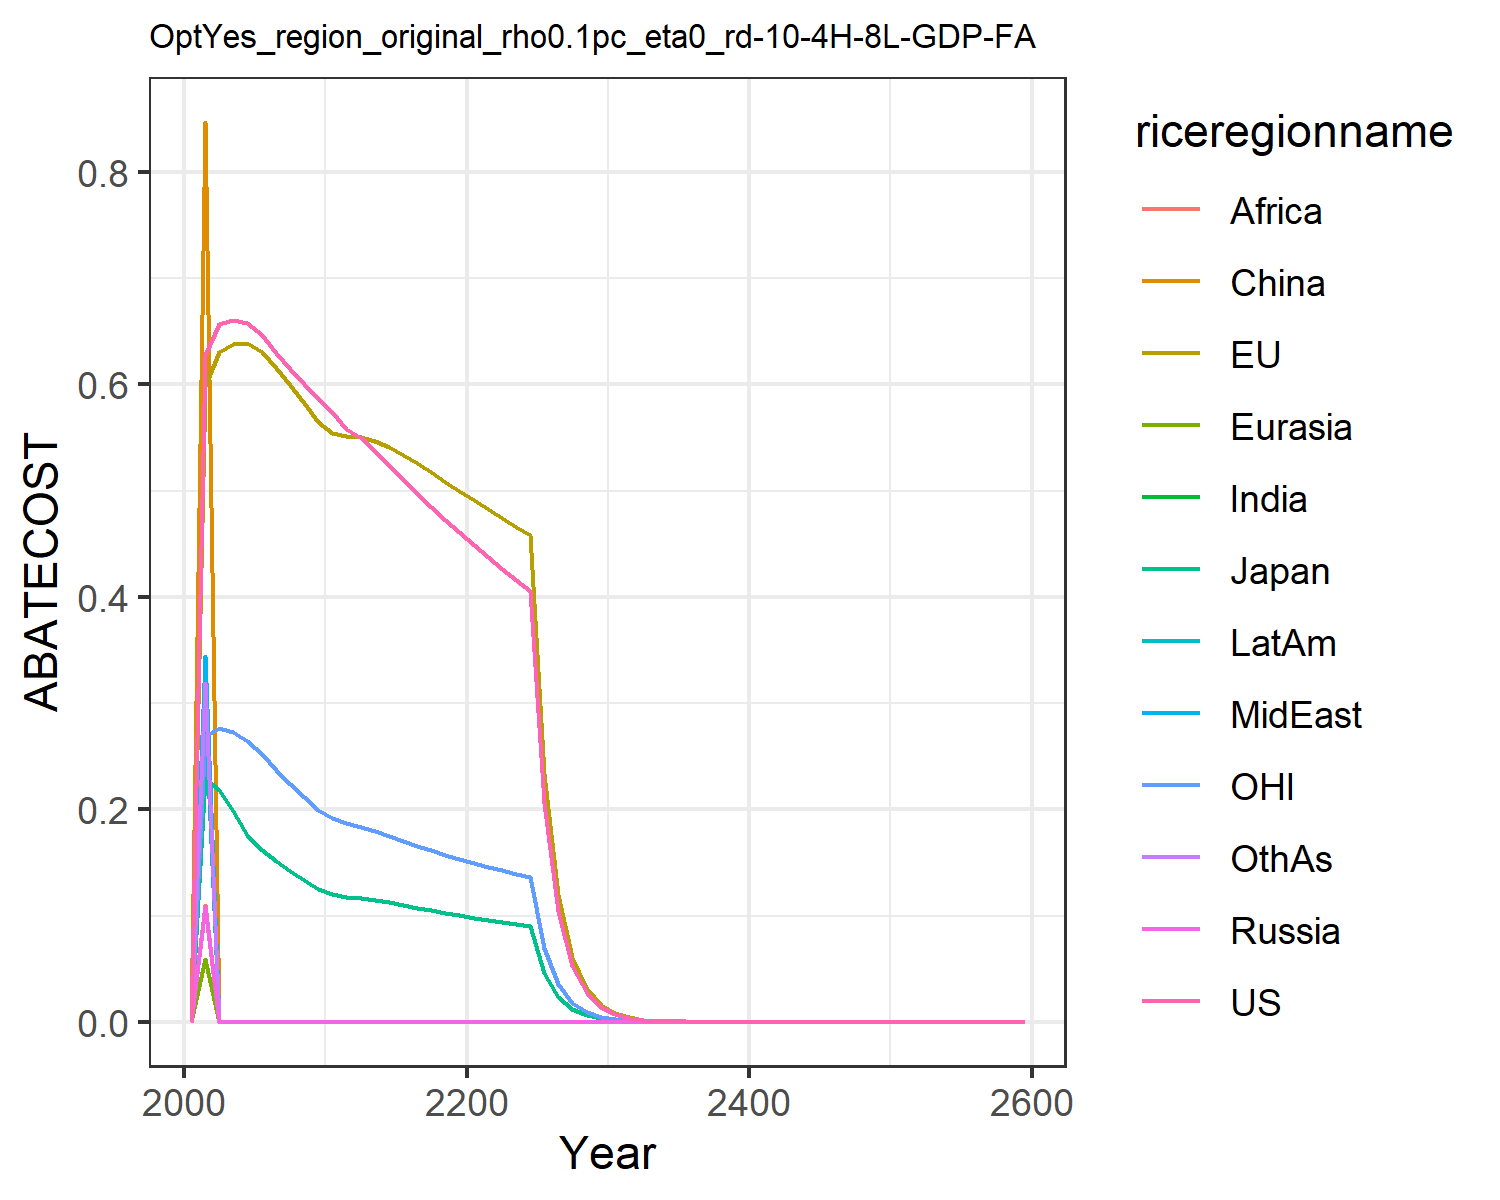

The table this chart was drawn from, first rows:
0.0, 0.0, 0.0, 0.0, 0.0, 0.0, 0.0, 0.0, 0.0, 0.0, 0.0, 0.0
0.628, 0.5981, 0.2299, 0.1083, 0.05924, 0.8469, 0.3341, 0.3439, 0.1096, 0.294, 0.2693, 0.3187
0.6565, 0.6305, 0.2181, 0.0, 0.0, 0.0, 0.0, 0.0, 0.0, 0.0, 0.2766, 0.0
0.6603, 0.6382, 0.1987, 0.0, 0.0, 0.0, 0.0, 0.0, 0.0, 0.0, 0.2728, 0.0
0.6577, 0.639, 0.1759, 0.0, 0.0, 0.0, 0.0, 0.0, 0.0, 0.0, 0.2644, 0.0
0.6463, 0.6302, 0.1616, 0.0, 0.0, 0.0, 0.0, 0.0, 0.0, 0.0, 0.2517, 0.0
0.63, 0.6156, 0.1517, 0.0, 0.0, 0.0, 0.0, 0.0, 0.0, 0.0, 0.2373, 0.0
0.6147, 0.5995, 0.1423, 0.0, 0.0, 0.0, 0.0, 0.0, 0.0, 0.0, 0.2238, 0.0
0.6006, 0.5825, 0.1335, 0.0, 0.0, 0.0, 0.0, 0.0, 0.0, 0.0, 0.2112, 0.0
0.5875, 0.5648, 0.1252, 0.0, 0.0, 0.0, 0.0, 0.0, 0.0, 0.0, 0.1995, 0.0
0.5737, 0.5546, 0.1202, 0.0, 0.0, 0.0, 0.0, 0.0, 0.0, 0.0, 0.1915, 0.0
0.558, 0.551, 0.1177, 0.0, 0.0, 0.0, 0.0, 0.0, 0.0, 0.0, 0.1866, 0.0
0.5493, 0.5508, 0.1166, 0.0, 0.0, 0.0, 0.0, 0.0, 0.0, 0.0, 0.1833, 0.0
0.5374, 0.5469, 0.1147, 0.0, 0.0, 0.0, 0.0, 0.0, 0.0, 0.0, 0.1792, 0.0
0.5242, 0.5409, 0.1124, 0.0, 0.0, 0.0, 0.0, 0.0, 0.0, 0.0, 0.1747, 0.0
0.5108, 0.5337, 0.11, 0.0, 0.0, 0.0, 0.0, 0.0, 0.0, 0.0, 0.1702, 0.0
0.4976, 0.5257, 0.1075, 0.0, 0.0, 0.0, 0.0, 0.0, 0.0, 0.0, 0.1658, 0.0
0.4848, 0.5172, 0.105, 0.0, 0.0, 0.0, 0.0, 0.0, 0.0, 0.0, 0.1615, 0.0
0.4725, 0.5084, 0.1026, 0.0, 0.0, 0.0, 0.0, 0.0, 0.0, 0.0, 0.1574, 0.0
0.4608, 0.4995, 0.1003, 0.0, 0.0, 0.0, 0.0, 0.0, 0.0, 0.0, 0.1534, 0.0
0.4492, 0.4909, 0.09803, 0.0, 0.0, 0.0, 0.0, 0.0, 0.0, 0.0, 0.1496, 0.0
0.4377, 0.4825, 0.0959, 0.0, 0.0, 0.0, 0.0, 0.0, 0.0, 0.0, 0.146, 0.0
0.4267, 0.4743, 0.09385, 0.0, 0.0, 0.0, 0.0, 0.0, 0.0, 0.0, 0.1426, 0.0
0.4161, 0.4662, 0.09187, 0.0, 0.0, 0.0, 0.0, 0.0, 0.0, 0.0, 0.1393, 0.0
0.406, 0.4582, 0.08997, 0.0, 0.0, 0.0, 0.0, 0.0, 0.0, 0.0, 0.1361, 0.0
0.2056, 0.2337, 0.04572, 0.0, 0.0, 0.0, 0.0, 0.0, 0.0, 0.0, 0.06908, 0.0
0.1042, 0.1192, 0.02326, 0.0, 0.0, 0.0, 0.0, 0.0, 0.0, 0.0, 0.03509, 0.0
0.05285, 0.0608, 0.01183, 0.0, 0.0, 0.0, 0.0, 0.0, 0.0, 0.0, 0.01782, 0.0
0.02679, 0.03099, 0.006016, 0.0, 0.0, 0.0, 0.0, 0.0, 0.0, 0.0, 0.009048, 0.0
0.01358, 0.01578, 0.003057, 0.0, 0.0, 0.0, 0.0, 0.0, 0.0, 0.0, 0.004592, 0.0
0.006866, 0.008013, 0.00155, 0.0, 0.0, 0.0, 0.0, 0.0, 0.0, 0.0, 0.002325, 0.0
0.003465, 0.004057, 0.0007832, 0.0, 0.0, 0.0, 0.0, 0.0, 0.0, 0.0, 0.001174, 0.0
0.001748, 0.002052, 0.0003955, 0.0, 0.0, 0.0, 0.0, 0.0, 0.0, 0.0, 0.0005923, 0.0
0.0008813, 0.001037, 0.0001996, 0.0, 0.0, 0.0, 0.0, 0.0, 0.0, 0.0, 0.0002987, 0.0
0.0004443, 0.0005238, 0.0001007, 0.0, 0.0, 0.0, 0.0, 0.0, 0.0, 0.0, 0.0001506, 0.0
0.000224, 0.0002645, 5.082304774429708e-5, 0.0, 0.0, 0.0, 0.0, 0.0, 0.0, 0.0, 7.591967022016686e-5, 0.0
0.0001129, 0.0001335, 2.563674206573718e-5, 0.0, 0.0, 0.0, 0.0, 0.0, 0.0, 0.0, 3.826928485296287e-5, 0.0
5.690833947351412e-5, 6.74023817076434e-5, 1.2930741486285196e-5, 0.0, 0.0, 0.0, 0.0, 0.0, 0.0, 0.0, 1.928955278183743e-5, 0.0
2.8685539492538564e-5, 3.4016114732941844e-5, 6.521561244392455e-6, 0.0, 0.0, 0.0, 0.0, 0.0, 0.0, 0.0, 9.722474858474463e-6, 0.0
1.4459327784874106e-5, 1.7164424111836908e-5, 3.2889169764646557e-6, 0.0, 0.0, 0.0, 0.0, 0.0, 0.0, 0.0, 4.90025029176303e-6, 0.0
7.288397920156741e-6, 8.659967949170328e-6, 1.6585598408719157e-6, 0.0, 0.0, 0.0, 0.0, 0.0, 0.0, 0.0, 2.4697254135296455e-6, 0.0
3.6737973675350052e-6, 4.368696272997098e-6, 8.363516470661374e-7, 0.0, 0.0, 0.0, 0.0, 0.0, 0.0, 0.0, 1.2447133716785372e-6, 0.0
1.8518141289779876e-6, 2.2036415560192598e-6, 4.2172389293201076e-7, 0.0, 0.0, 0.0, 0.0, 0.0, 0.0, 0.0, 6.273084195556938e-7, 0.0
9.334230590572891e-7, 1.1114450591106008e-6, 2.1264280753473277e-7, 0.0, 0.0, 0.0, 0.0, 0.0, 0.0, 0.0, 3.1614373428788444e-7, 0.0
4.7049862083014783e-7, 5.605273631123263e-7, 1.0721554593556715e-7, 0.0, 0.0, 0.0, 0.0, 0.0, 0.0, 0.0, 1.5932362030878967e-7, 0.0
2.371573894137957e-7, 2.826642205000428e-7, 5.405683534738781e-8, 0.0, 0.0, 0.0, 0.0, 0.0, 0.0, 0.0, 8.02912549547327e-8, 0.0
1.195400014746556e-7, 1.4253225376547068e-7, 2.725400724993386e-8, 0.0, 0.0, 0.0, 0.0, 0.0, 0.0, 0.0, 4.046216835817318e-8, 0.0
6.025429251116786e-8, 7.186650964850711e-8, 1.374035703495063e-8, 0.0, 0.0, 0.0, 0.0, 0.0, 0.0, 0.0, 2.0390280589196653e-8, 0.0
3.037111600186068e-8, 3.6233774289959944e-8, 6.9271484481979555e-9, 0.0, 0.0, 0.0, 0.0, 0.0, 0.0, 0.0, 1.0275209752932455e-8, 0.0
1.5308458225016557e-8, 1.8267390720261585e-8, 3.492212414130388e-9, 0.0, 0.0, 0.0, 0.0, 0.0, 0.0, 0.0, 5.177879345373061e-9, 0.0
7.716139108550059e-9, 9.209106021569375e-9, 1.7605050657152016e-9, 0.0, 0.0, 0.0, 0.0, 0.0, 0.0, 0.0, 2.609198826281698e-9, 0.0
3.889255820533704e-9, 4.642354907729192e-9, 8.874933489249369e-10, 0.0, 0.0, 0.0, 0.0, 0.0, 0.0, 0.0, 1.31479096963333e-9, 0.0
1.9603374379792388e-9, 2.3401346326236866e-9, 4.4738849553945014e-10, 0.0, 0.0, 0.0, 0.0, 0.0, 0.0, 0.0, 6.62522759741008e-10, 0.0
9.880821025665254e-10, 1.1795777108331602e-9, 2.2552620934970797e-10, 0.0, 0.0, 0.0, 0.0, 0.0, 0.0, 0.0, 3.3384101690556613e-10, 0.0
4.980272822787129e-10, 5.94561669888592e-10, 1.1368477606510561e-10, 0.0, 0.0, 0.0, 0.0, 0.0, 0.0, 0.0, 1.682184510097089e-10, 0.0
2.510216486497048e-10, 2.996768481623841e-10, 5.730614819662517e-11, 0.0, 0.0, 0.0, 0.0, 0.0, 0.0, 0.0, 8.476232012711691e-11, 0.0
1.2652233857052938e-10, 1.5104160480420572e-10, 2.8886454416593025e-11, 0.0, 0.0, 0.0, 0.0, 0.0, 0.0, 0.0, 4.270979925755539e-11, 0.0
6.377071527758837e-11, 7.612515270807652e-11, 1.4560685743921763e-11, 0.0, 0.0, 0.0, 0.0, 0.0, 0.0, 0.0, 2.1520280027518186e-11, 0.0
3.214204246081872e-11, 3.836621209724815e-11, 7.33946510921964e-12, 0.0, 0.0, 0.0, 0.0, 0.0, 0.0, 0.0, 1.0843367914268246e-11, 0.0
1.620032849095615e-11, 1.933569184729445e-11, 3.699494385707117e-12, 0.0, 0.0, 0.0, 0.0, 0.0, 0.0, 0.0, 5.463570340633793e-12, 0.0
